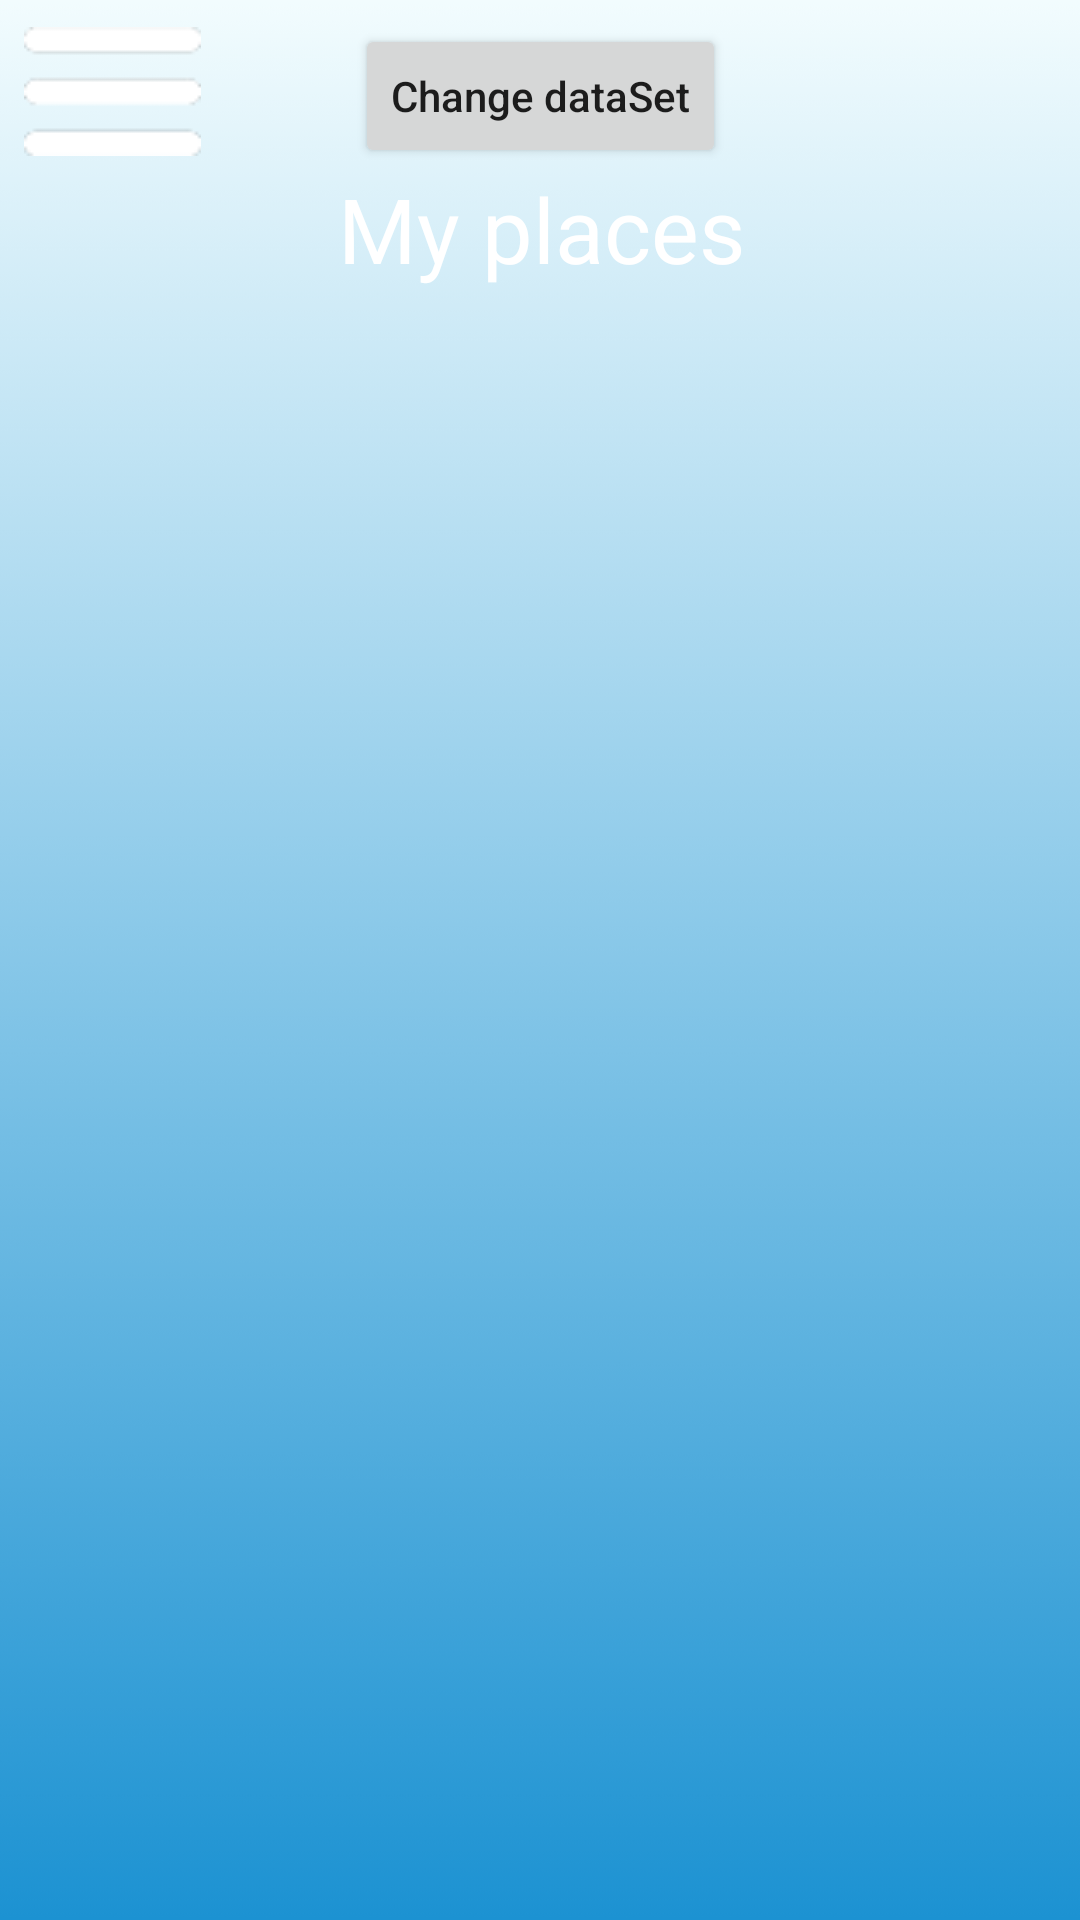

Write the Android layout XML for this screen, with the resource values it uses.
<!-- AndroidManifest.xml: application theme AppTheme -->
<!-- res/layout/myplaces_screen.xml -->
<?xml version="1.0" encoding="utf-8"?>
<android.support.constraint.ConstraintLayout
    xmlns:android="http://schemas.android.com/apk/res/android"
    xmlns:app="http://schemas.android.com/apk/res-auto"
    xmlns:tools="http://schemas.android.com/tools"
    android:background="@drawable/background"
    android:layout_width="match_parent"
    android:layout_height="match_parent">


    <ImageButton
        android:id="@+id/imageButton2"
        android:layout_width="59dp"
        android:layout_height="45dp"
        android:layout_marginStart="8dp"
        android:layout_marginTop="8dp"
        android:background="@null"
        android:src="@drawable/tfh"
        app:layout_constraintStart_toStartOf="parent"
        app:layout_constraintTop_toTopOf="parent"
        android:layout_marginLeft="8dp" />

    <TextView
        android:id="@+id/textView3"
        android:layout_width="388dp"
        android:layout_height="wrap_content"
        android:layout_marginStart="8dp"
        android:layout_marginLeft="8dp"
        android:layout_marginTop="56dp"
        android:layout_marginEnd="8dp"
        android:layout_marginRight="8dp"
        android:text="@string/my_places"

        android:gravity="center"
        android:textSize="@dimen/text30sp"
        android:textColor="@color/white"
        app:layout_constraintEnd_toEndOf="parent"
        app:layout_constraintStart_toStartOf="parent"
        app:layout_constraintTop_toTopOf="parent" />

    <android.support.constraint.Guideline
        android:id="@+id/guideline"
        android:layout_width="wrap_content"
        android:layout_height="wrap_content"
        android:orientation="vertical"
        app:layout_constraintGuide_percent="0.5"
        app:layout_constraintGuide_begin="173dp" />

    <Button
        android:id="@+id/btn_change_data"
        android:layout_width="wrap_content"
        android:layout_height="wrap_content"
        android:layout_marginStart="8dp"
        android:layout_marginTop="8dp"
        android:layout_marginEnd="8dp"
        android:text="Change dataSet"
        app:layout_constraintEnd_toEndOf="parent"
        app:layout_constraintStart_toStartOf="parent"
        app:layout_constraintTop_toTopOf="parent" />

    <android.support.v7.widget.RecyclerView
        android:id="@+id/rv_dev"
        android:layout_width="match_parent"
        android:layout_height="wrap_content"
        app:layout_constraintBottom_toBottomOf="parent"
        app:layout_constraintEnd_toEndOf="parent"
        app:layout_constraintTop_toBottomOf="@+id/btn_change_data"/>


    <![CDATA[



    ;
    />

]]>
</android.support.constraint.ConstraintLayout>
<!-- resources referenced by this layout -->
<resources>
  <color name="white">#FFFFFF</color>
  <dimen name="text30sp">30sp</dimen>
  <!-- drawable background: jpg bitmap (drawable-v24, 14470 bytes) -->
  <!-- drawable tfh: png bitmap (drawable, 1293 bytes) -->
  <string name="my_places">My places</string>
  <style name="AppTheme" parent="Theme.AppCompat.Light.NoActionBar">
          
          <item name="colorPrimary">@color/colorPrimary</item>
          <item name="colorPrimaryDark">@color/colorPrimaryDark</item>
          <item name="colorAccent">@color/colorAccent</item>
          <item name="android:textAllCaps">false</item>
      </style>
  <color name="colorPrimary">#03A9F4</color>
  <color name="colorPrimaryDark">#84A7C2</color>
  <color name="colorAccent">#D81B60</color>
</resources>
